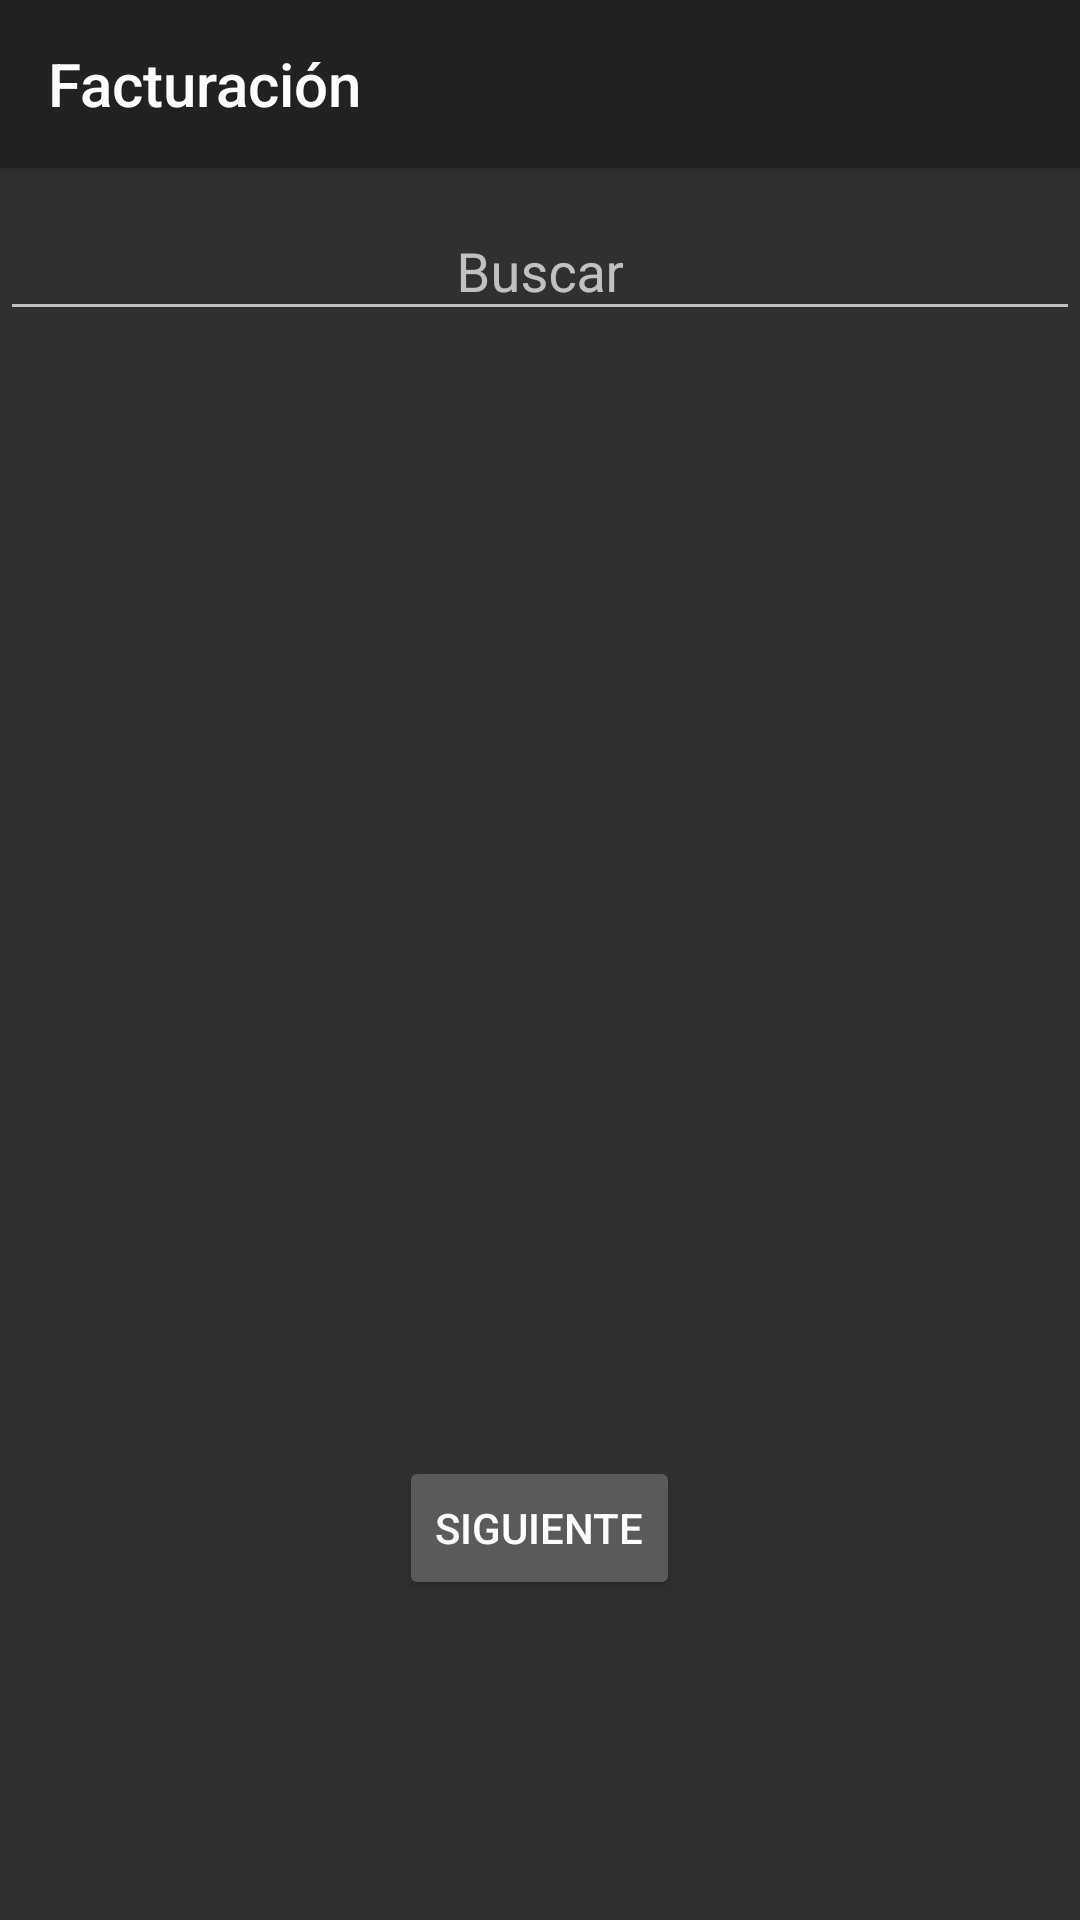

This screen was rendered from an Android layout file. Write that file and the resources it references.
<!-- AndroidManifest.xml: application theme Theme.AppCompat -->
<!-- res/layout/content_facturacion.xml -->
<?xml version="1.0" encoding="utf-8"?>
<androidx.coordinatorlayout.widget.CoordinatorLayout xmlns:android="http://schemas.android.com/apk/res/android"
    xmlns:app="http://schemas.android.com/apk/res-auto"
    xmlns:tools="http://schemas.android.com/tools"
    android:layout_width="match_parent"
    android:layout_height="match_parent"
    tools:context=".vista.FacturacionContent">

    <com.google.android.material.appbar.AppBarLayout
        android:layout_width="match_parent"
        android:layout_height="wrap_content"
        android:theme="@style/Theme.DistribuidoraNK.AppBarOverlay">

        <androidx.appcompat.widget.Toolbar
            android:id="@+id/toolbar"
            android:layout_width="match_parent"
            android:layout_height="?attr/actionBarSize"
            android:background="?attr/colorPrimary"
            app:popupTheme="@style/Theme.DistribuidoraNK.PopupOverlay"
            app:title="@string/title_activity_facturacion" />

    </com.google.android.material.appbar.AppBarLayout>

    <androidx.appcompat.widget.LinearLayoutCompat
        android:layout_width="match_parent"
        android:layout_height="match_parent"
        android:layout_marginTop="58dp"
        android:gravity="center_horizontal"
        android:orientation="vertical">

        <com.google.android.material.textfield.TextInputLayout
            android:layout_width="match_parent"
            android:layout_height="wrap_content">

            <com.google.android.material.textfield.TextInputEditText
                android:id="@+id/txtBuscarContentFactura"
                android:layout_width="match_parent"
                android:layout_height="wrap_content"
                android:layout_marginTop="10dp"
                android:gravity="center"
                android:hint="@string/buscar"
                android:inputType="textCapCharacters" />
        </com.google.android.material.textfield.TextInputLayout>

        <ListView
            android:id="@+id/lvContentFactura"
            android:layout_width="match_parent"
            android:layout_height="350dp"
            android:layout_marginTop="10dp" />

        <Button
            android:id="@+id/btnNextContentFactura"
            android:layout_width="wrap_content"
            android:layout_height="wrap_content"
            android:layout_marginTop="15dp"
            android:text="@string/next" />

    </androidx.appcompat.widget.LinearLayoutCompat>

</androidx.coordinatorlayout.widget.CoordinatorLayout>
<!-- resources referenced by this layout -->
<resources>
  <string name="buscar">Buscar</string>
  <string name="next">Siguiente</string>
  <string name="title_activity_facturacion">Facturación</string>
  <style name="Theme.DistribuidoraNK.AppBarOverlay" parent="ThemeOverlay.AppCompat.ActionBar" />
  <style name="Theme.DistribuidoraNK.PopupOverlay" parent="ThemeOverlay.AppCompat.Light" />
</resources>
